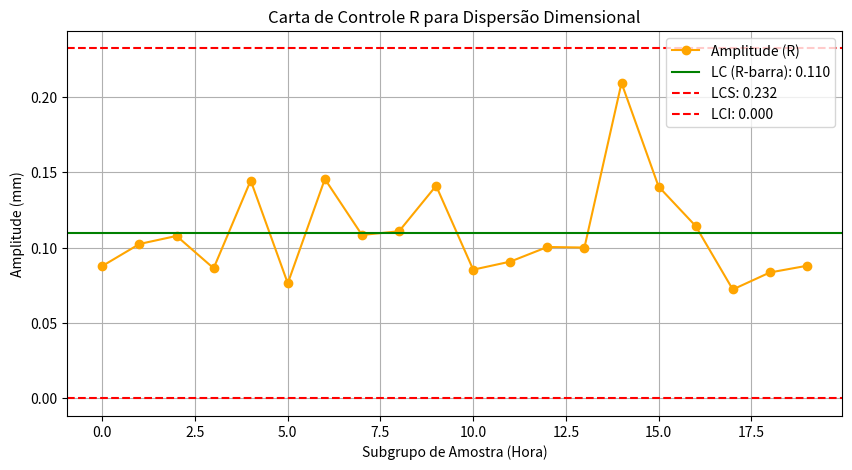
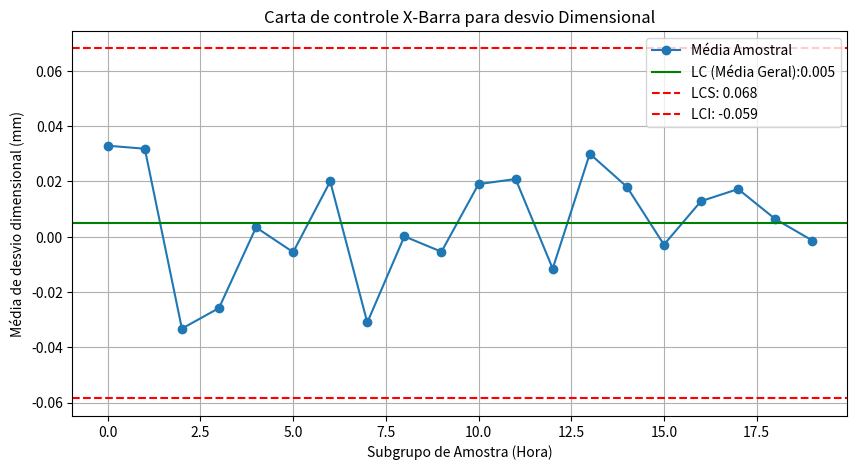
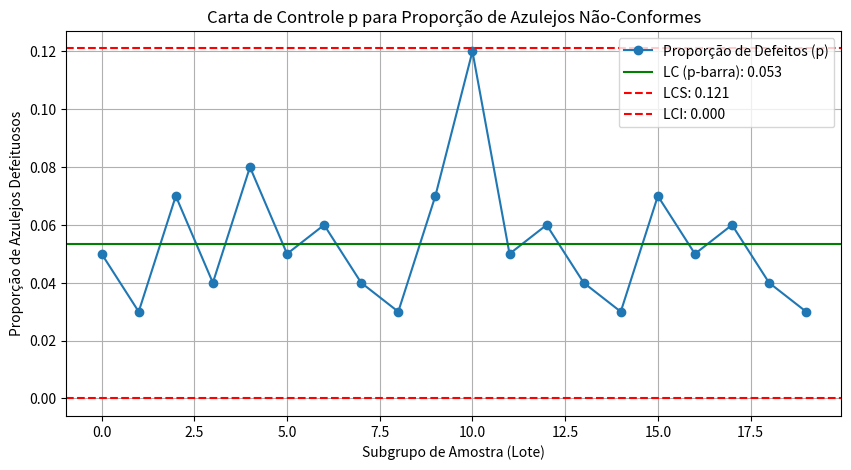

Recreate these plots in Python, in order.
import pandas as pd
import numpy as np
import matplotlib.pyplot as plt

# Carta de Controle X (Média) e R (Amplitude).
# 5 azulejos para amostra:
n = 5
# 20 amostras coletadas:
k = 20
print("~~ Analise Quantitativa ~~")
#fatores das cartas de controle:
A2 = 0.577
D3 = 0.0
D4 = 2.114

np.random.seed(42)
data = np.random.normal(loc=0.01, scale=0.05, size=(k, n))
df = pd.DataFrame(data, columns=[f"Medição_{i+1}" for i in range(n)])

df['Media'] = df.mean(axis=1)
df['Amplitude'] = df.max(axis=1) - df.min(axis=1)

X_barra_b = df['Media'].mean()
R_barra = df['Amplitude'].mean()

LCS_X = X_barra_b + A2 * R_barra
LCI_X = X_barra_b - A2 * R_barra

LCS_R = D4 * R_barra
LCI_R = D3 * R_barra

plt.figure(figsize=(10, 5))
plt.plot(df['Amplitude'], marker='o', linestyle='-', color='orange', label='Amplitude (R)')
plt.axhline(R_barra, color='green', linestyle='-', label=f'LC (R-barra): {R_barra:.3f}')
plt.axhline(LCS_R, color='red', linestyle='--', label=f'LCS: {LCS_R:.3f}')
plt.axhline(LCI_R, color='red', linestyle='--', label=f'LCI: {LCI_R:.3f}')
plt.title('Carta de Controle R para Dispersão Dimensional') # Título corrigido
plt.xlabel('Subgrupo de Amostra (Hora)')
plt.ylabel('Amplitude (mm)')
plt.legend()
plt.grid(True)
plt.show()

plt.figure(figsize=(10, 5))
plt.plot(df['Media'], marker='o', linestyle='-', label='Média Amostral')
plt.axhline(X_barra_b, color='green', linestyle='-', label=f'LC (Média Geral):{X_barra_b:.3f}')
plt.axhline(LCS_X, color='red', linestyle='--', label=f'LCS: {LCS_X:.3f}')
plt.axhline(LCI_X, color='red', linestyle='--', label=f'LCI: {LCI_X:.3f}')
plt.title('Carta de controle X-Barra para desvio Dimensional')
plt.xlabel('Subgrupo de Amostra (Hora)')
plt.ylabel('Média de desvio dimensional (mm)')
plt.legend()
plt.grid(True)
plt.show()
#######################################################
print("~~ Analise Qualitativa ~~")
#total de lote inspecionado
tamanho_lote = 100 
nao_conformes = np.array([5, 3, 7, 4, 8, 5, 6, 4, 3, 7, 12, 5, 6, 4, 3, 7, 5, 6, 4, 3])
amostras = np.full(len(nao_conformes), tamanho_lote)

p_amostral = nao_conformes / amostras

p_barra = nao_conformes.sum() / amostras.sum()

sigma_p = np.sqrt(p_barra * (1 - p_barra) / tamanho_lote)
LCS_p = p_barra + 3 * sigma_p
LCI_p = max(0, p_barra - 3 * sigma_p)

plt.figure(figsize=(10, 5))
plt.plot(p_amostral, marker='o', linestyle='-', label='Proporção de Defeitos (p)')
plt.axhline(p_barra, color='green', linestyle='-', label=f'LC (p-barra): {p_barra:.3f}')
plt.axhline(LCS_p, color='red', linestyle='--', label=f'LCS: {LCS_p:.3f}')
plt.axhline(LCI_p, color='red', linestyle='--', label=f'LCI: {LCI_p:.3f}')
plt.title('Carta de Controle p para Proporção de Azulejos Não-Conformes')
plt.xlabel('Subgrupo de Amostra (Lote)')
plt.ylabel('Proporção de Azulejos Defeituosos')
plt.legend()
plt.grid(True)
plt.show()

